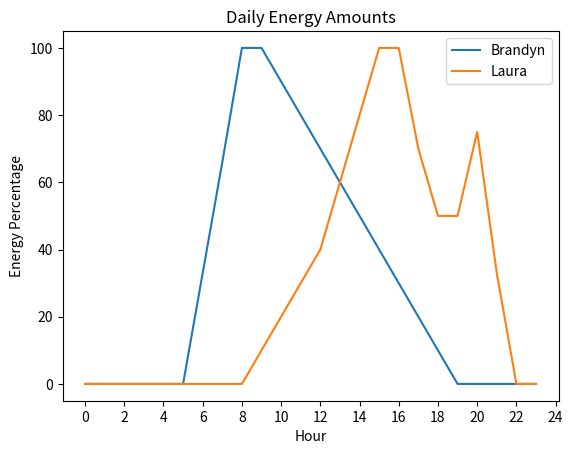

Write the Python code that produced this figure.
# -*- coding: utf-8 -*-
"""
Created on Wed Apr 22 19:12:06 2020

@author: falconfoe
"""
import matplotlib.pyplot as plt
import numpy as np



def main():
    
    hours = [0,1,2,3,4,5,6,7,8,9,10,11,12,13,14,15,16,17,18,19,20,21,22,23]
    
    
    plt.plot(hours,
        [0,0,0,0,0,0,33,66,100,100,90,80,70,60,50,40,30,20,10,0,0,0,0,0],
        label='Brandyn')
    
    plt.plot(hours,
        [0,0,0,0,0,0,0,0,0,10,20,30,40,60,80,100,100,70,50,50,75,33,0,0],
        label='Laura')
    
    
    
    plt.ylabel('Energy Percentage')
    plt.xlabel('Hour')
    plt.title('Daily Energy Amounts')
    plt.xticks(np.arange(min(hours), max(hours)+2, 2.0))
    plt.legend()
    print()

if __name__ == "__main__":
    main()